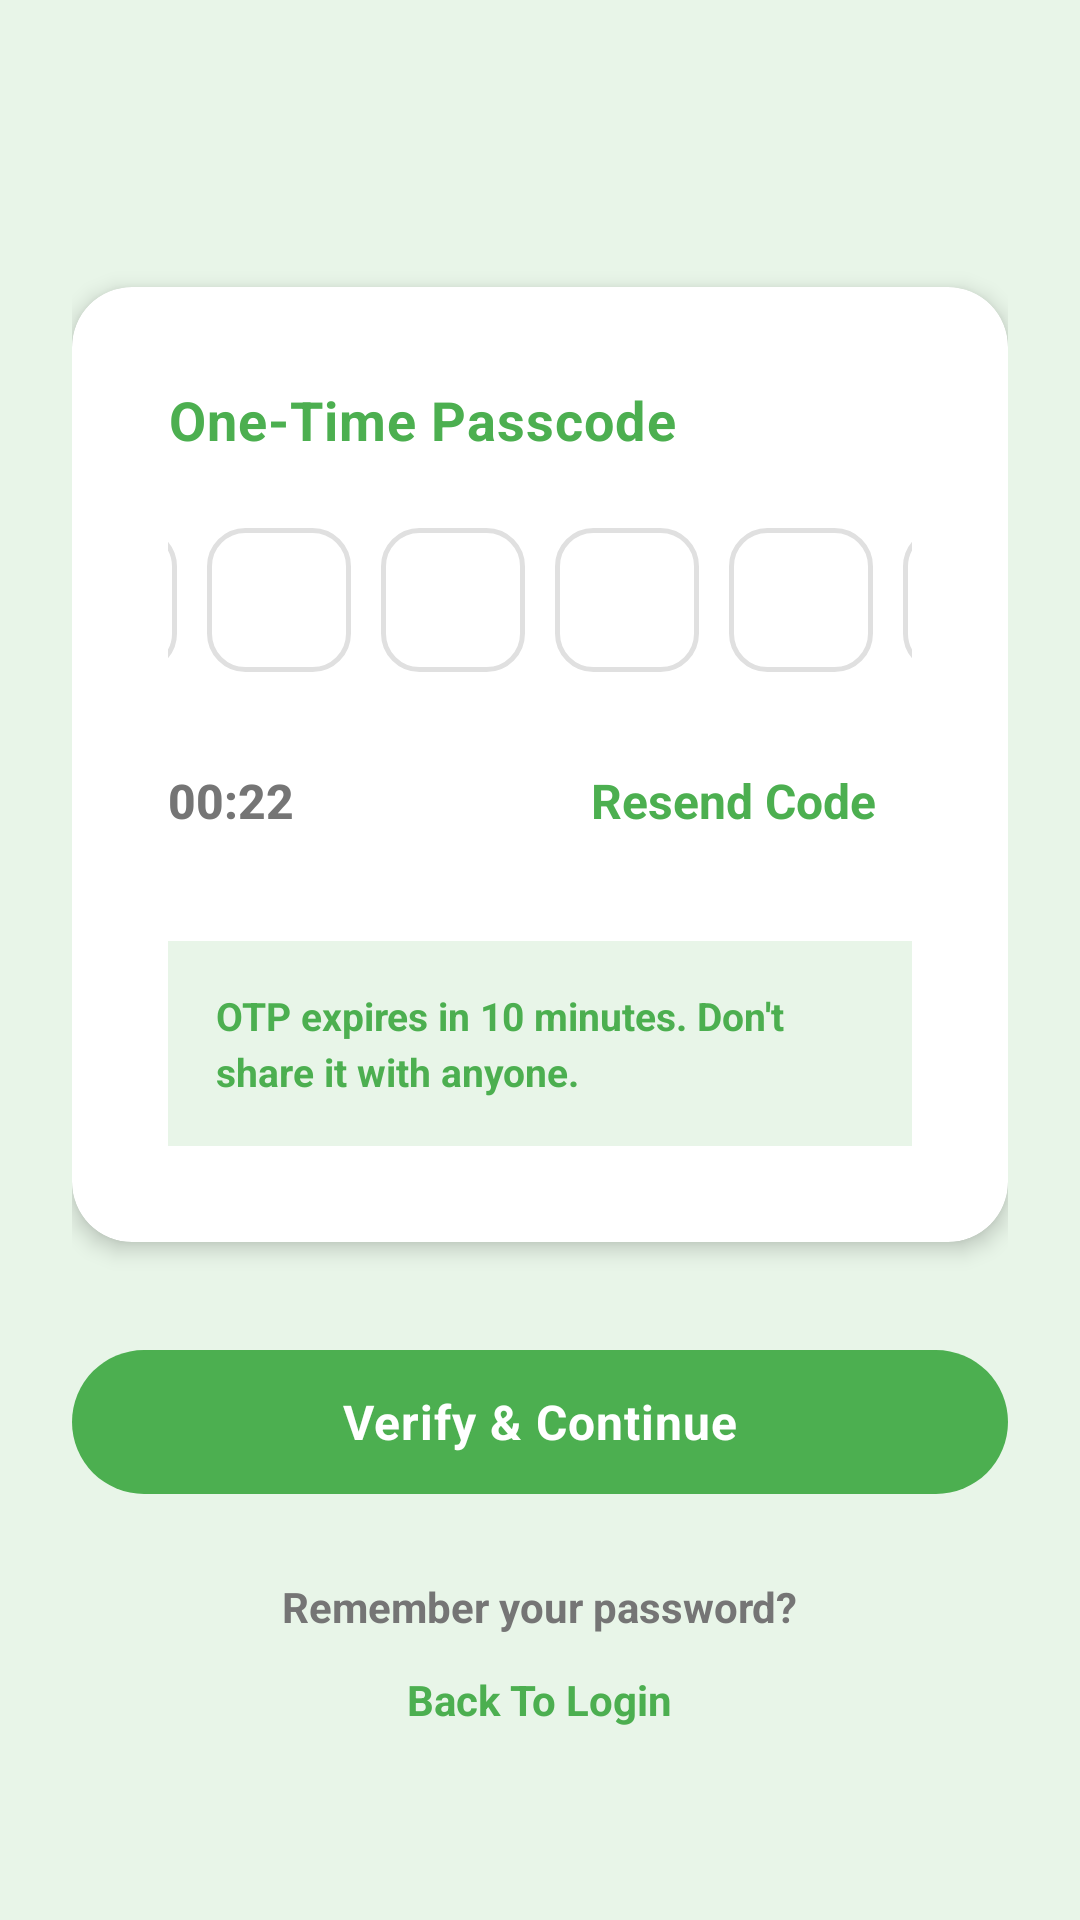

Android layout source for this screen:
<!-- AndroidManifest.xml: activity theme Theme.DonateEase.NoActionBar -->
<!-- res/layout/activity_otp.xml -->
<?xml version="1.0" encoding="utf-8"?>
<ScrollView xmlns:android="http://schemas.android.com/apk/res/android"
    xmlns:app="http://schemas.android.com/apk/res-auto"
    xmlns:tools="http://schemas.android.com/tools"
    android:layout_width="match_parent"
    android:layout_height="match_parent"
    android:background="@color/light_green"
    android:fillViewport="true">

    <LinearLayout
        android:layout_width="match_parent"
        android:layout_height="wrap_content"
        android:orientation="vertical"
        android:padding="24dp"
        android:gravity="center">

        
        <com.google.android.material.card.MaterialCardView
            android:layout_width="match_parent"
            android:layout_height="wrap_content"
            android:layout_marginTop="40dp"
            android:layout_marginBottom="24dp"
            app:cardCornerRadius="20dp"
            app:cardBackgroundColor="@color/card_background"
            app:cardElevation="4dp"
            app:strokeWidth="0dp">

            <LinearLayout
                android:layout_width="match_parent"
                android:layout_height="wrap_content"
                android:orientation="vertical"
                android:padding="32dp">

                
                <TextView
                    android:layout_width="wrap_content"
                    android:layout_height="wrap_content"
                    android:layout_marginBottom="24dp"
                    android:letterSpacing="0.02"
                    android:text="One-Time Passcode"
                    android:textColor="@color/primary_green"
                    android:textSize="18sp"
                    android:textStyle="bold" />

                
                <LinearLayout
                    android:layout_width="match_parent"
                    android:layout_height="wrap_content"
                    android:layout_marginBottom="24dp"
                    android:gravity="center"
                    android:orientation="horizontal">

                    <EditText
                        android:id="@+id/otp1"
                        android:layout_width="48dp"
                        android:layout_height="48dp"
                        android:layout_marginEnd="10dp"
                        android:background="@drawable/otp_box"
                        android:cursorVisible="true"
                        android:focusable="true"
                        android:focusableInTouchMode="true"
                        android:gravity="center"
                        android:inputType="number"
                        android:maxLength="1"
                        android:selectAllOnFocus="true"
                        android:textColor="@color/text_primary"
                        android:textSize="20sp"
                        android:textStyle="bold"
                        tools:text="1" />

                    <EditText
                        android:id="@+id/otp2"
                        android:layout_width="48dp"
                        android:layout_height="48dp"
                        android:layout_marginEnd="10dp"
                        android:background="@drawable/otp_box"
                        android:cursorVisible="true"
                        android:gravity="center"
                        android:inputType="number"
                        android:maxLength="1"
                        android:selectAllOnFocus="true"
                        android:textColor="@color/text_primary"
                        android:textSize="20sp"
                        android:textStyle="bold"
                        tools:text="" />

                    <EditText
                        android:id="@+id/otp3"
                        android:layout_width="48dp"
                        android:layout_height="48dp"
                        android:layout_marginEnd="10dp"
                        android:background="@drawable/otp_box"
                        android:cursorVisible="true"
                        android:gravity="center"
                        android:inputType="number"
                        android:maxLength="1"
                        android:selectAllOnFocus="true"
                        android:textColor="@color/text_primary"
                        android:textSize="20sp"
                        android:textStyle="bold"
                        tools:text="" />

                    <EditText
                        android:id="@+id/otp4"
                        android:layout_width="48dp"
                        android:layout_height="48dp"
                        android:layout_marginEnd="10dp"
                        android:background="@drawable/otp_box"
                        android:cursorVisible="true"
                        android:gravity="center"
                        android:inputType="number"
                        android:maxLength="1"
                        android:selectAllOnFocus="true"
                        android:textColor="@color/text_primary"
                        android:textSize="20sp"
                        android:textStyle="bold"
                        tools:text="" />

                    <EditText
                        android:id="@+id/otp5"
                        android:layout_width="48dp"
                        android:layout_height="48dp"
                        android:layout_marginEnd="10dp"
                        android:background="@drawable/otp_box"
                        android:cursorVisible="true"
                        android:gravity="center"
                        android:inputType="number"
                        android:maxLength="1"
                        android:selectAllOnFocus="true"
                        android:textColor="@color/text_primary"
                        android:textSize="20sp"
                        android:textStyle="bold"
                        tools:text="" />

                    <EditText
                        android:id="@+id/otp6"
                        android:layout_width="48dp"
                        android:layout_height="48dp"
                        android:background="@drawable/otp_box"
                        android:cursorVisible="true"
                        android:gravity="center"
                        android:inputType="number"
                        android:maxLength="1"
                        android:selectAllOnFocus="true"
                        android:textColor="@color/text_primary"
                        android:textSize="20sp"
                        android:textStyle="bold"
                        tools:text="" />

                </LinearLayout>

                
                <LinearLayout
                    android:layout_width="match_parent"
                    android:layout_height="wrap_content"
                    android:layout_marginBottom="20dp"
                    android:gravity="center_vertical"
                    android:orientation="horizontal">

                    <TextView
                        android:id="@+id/tvTimer"
                        android:layout_width="0dp"
                        android:layout_height="wrap_content"
                        android:layout_weight="1"
                        android:fontFamily="sans-serif-medium"
                        android:text="00:22"
                        android:textColor="@color/text_secondary"
                        android:textSize="16sp"
                        android:textStyle="bold" />

                    <TextView
                        android:id="@+id/tvResend"
                        android:layout_width="wrap_content"
                        android:layout_height="wrap_content"
                        android:background="?android:attr/selectableItemBackground"
                        android:clickable="true"
                        android:focusable="true"
                        android:paddingStart="12dp"
                        android:paddingTop="8dp"
                        android:paddingEnd="12dp"
                        android:paddingBottom="8dp"
                        android:text="Resend Code"
                        android:textColor="@color/primary_green"
                        android:textSize="16sp"
                        android:textStyle="bold" />

                </LinearLayout>

                
                <LinearLayout
                    android:layout_width="match_parent"
                    android:layout_height="wrap_content"
                    android:layout_marginTop="8dp"
                    android:background="@color/light_green"
                    android:gravity="center_vertical"
                    android:orientation="horizontal"
                    android:padding="16dp">

                    <TextView
                        android:layout_width="match_parent"
                        android:layout_height="wrap_content"
                        android:lineSpacingMultiplier="1.2"
                        android:text="OTP expires in 10 minutes. Don't share it with anyone."
                        android:textColor="@color/primary_green"
                        android:textSize="13sp"
                        android:textStyle="bold" />

                </LinearLayout>

            </LinearLayout>

        </com.google.android.material.card.MaterialCardView>

        
        <com.google.android.material.button.MaterialButton
            android:id="@+id/btnVerify"
            style="@style/Widget.Material3.Button.Filled"
            android:text="Verify &amp; Continue"
            android:layout_marginTop="8dp"
            android:layout_width="match_parent"
            android:layout_height="56dp"
            android:textSize="16sp"
            android:textStyle="bold"
            app:cornerRadius="28dp"
            android:letterSpacing="0.02" />

        
        <LinearLayout
            android:layout_width="match_parent"
            android:layout_height="wrap_content"
            android:orientation="vertical"
            android:gravity="center"
            android:layout_marginTop="24dp">

            <TextView
                android:layout_width="wrap_content"
                android:layout_height="wrap_content"
                android:text="Remember your password?"
                android:textColor="@color/text_secondary"
                android:textSize="14sp" />

            <TextView
                android:id="@+id/tvBackLogin"
                android:layout_width="wrap_content"
                android:layout_height="wrap_content"
                android:text="Back To Login"
                android:textColor="@color/primary_green"
                android:textSize="14sp"
                android:textStyle="bold"
                android:layout_marginTop="4dp"
                android:background="?android:attr/selectableItemBackground"
                android:padding="8dp"
                android:clickable="true"
                android:focusable="true" />

        </LinearLayout>

    </LinearLayout>

</ScrollView>
<!-- resources referenced by this layout -->
<resources>
  <color name="card_background">#FFFFFF</color>
  <color name="light_green">#E8F5E8</color>
  <color name="primary_green">#4CAF50</color>
  <color name="text_primary">#212121</color>
  <color name="text_secondary">#757575</color>
  <!-- drawable otp_box (drawable) -->
  <?xml version="1.0" encoding="utf-8"?>
  <selector xmlns:android="http://schemas.android.com/apk/res/android">
      <item android:state_focused="true">
          <shape android:shape="rectangle">
              <corners android:radius="12dp" />
              <solid android:color="@color/card_background" />
              <stroke android:width="2dp" android:color="@color/primary_green" />
          </shape>
      </item>
      <item>
          <shape android:shape="rectangle">
              <corners android:radius="12dp" />
              <solid android:color="@color/card_background" />
              <stroke android:width="1.5dp" android:color="@color/divider_color" />
          </shape>
      </item>
  </selector>
  <style name="Widget.Material3.Button.Filled" parent="Widget.Material3.Button">
  		<item name="backgroundTint">@color/primary_green</item>
  		<item name="android:textColor">@color/white</item>
  		<item name="cornerRadius">8dp</item>
  	</style>
  <style name="Theme.DonateEase.NoActionBar">
  		<item name="windowActionBar">false</item>
  		<item name="windowNoTitle">true</item>
  	</style>
  <color name="divider_color">#E0E0E0</color>
  <color name="white">#FFFFFFFF</color>
</resources>
